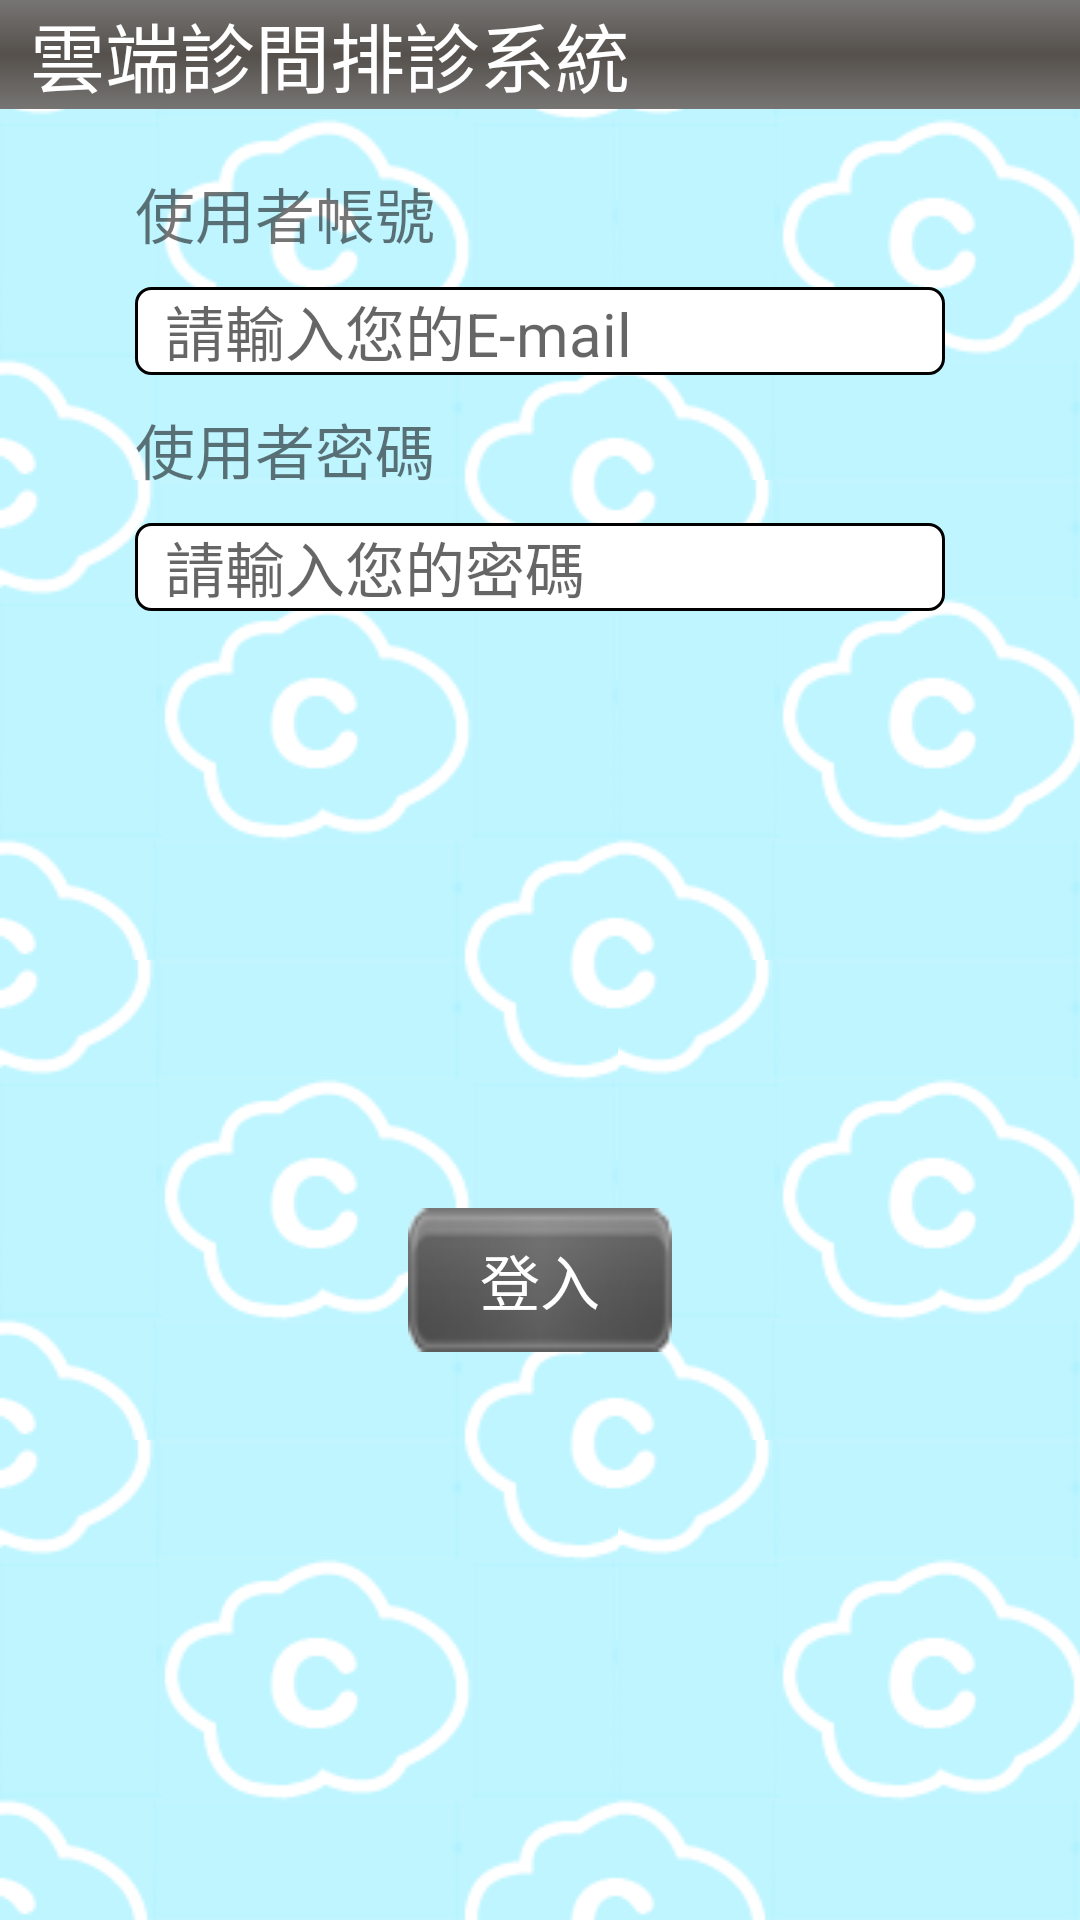

This screen was rendered from an Android layout file. Write that file and the resources it references.
<!-- AndroidManifest.xml: application theme AppTheme -->
<!-- res/layout/activity_login.xml -->
<?xml version="1.0" encoding="UTF-8"?>
<LinearLayout xmlns:android="http://schemas.android.com/apk/res/android"
	android:id="@+id/layout_login"
	android:theme="@style/AppTheme"
    android:layout_width="fill_parent"
    android:layout_height="fill_parent"
    android:orientation="vertical"
    android:background="@drawable/repeat">
	<RelativeLayout
	    android:id="@+id/menubar"
	    android:layout_width="fill_parent"
	    android:layout_height="wrap_content"
	    android:background="@drawable/menubar_color">
	<TextView 
	    android:layout_width="wrap_content"
	    android:layout_height="wrap_content"
	    android:textColor="#ffffff"
	    android:textSize="25sp"
	    android:layout_marginLeft="10dp"
	    android:layout_alignParentLeft="true"
	    android:layout_centerVertical="true"
	    android:text="@string/app_name"/>

	</RelativeLayout>	
	
	 <TableLayout
			    	android:layout_marginTop="10dp"
			    	android:layout_marginLeft="25dp"
			    	android:layout_marginRight="25dp"
				    android:layout_width="fill_parent"
				    android:layout_height="wrap_content"
				    android:paddingLeft="20dp"
				    android:paddingRight="20dp"
				    android:stretchColumns="0">
			
			<TableRow android:layout_marginTop="10dp">
				
				<TextView
					        android:layout_width="wrap_content"
					        android:layout_height="wrap_content"
					        android:textSize="20sp"
					        android:text="使用者帳號" />	
	    	</TableRow>
	    	
			<TableRow android:layout_marginTop="10dp">
				<EditText  
					    	android:id="@+id/userAccount"    
					    	android:background="@drawable/rounded_edittext"
					   	    android:layout_height="wrap_content"   
					   	    android:singleLine="true"
					   	    android:textSize="20sp"
					   	    android:paddingLeft="10dp"
					   	    android:hint="請輸入您的E-mail"
					    	android:text=""
						/> 
	    	</TableRow>
	    	
			<TableRow android:layout_marginTop="10dp">
				<TextView
					        android:layout_width="wrap_content"
					        android:layout_height="wrap_content"
					        android:textSize="20sp"
					        android:text="使用者密碼" 
					    />	
	    	</TableRow>
	    	
			<TableRow android:layout_marginTop="10dp">
					<EditText  
					    	android:id="@+id/password"    
					    	android:background="@drawable/rounded_edittext"
					   	    android:layout_height="wrap_content"   
					   	    android:singleLine="true"
					   	    android:textSize="20sp"
					   	    android:paddingLeft="10dp"
					   	    android:hint="請輸入您的密碼"
					   	    android:password="true"
					    	android:text=""
						/>  
	    	</TableRow>
				
       </TableLayout>
 
	<LinearLayout 
	    android:id="@+id/login_layout"
	    android:layout_width="fill_parent"
	    android:layout_height="wrap_content"
	    android:gravity="center_vertical|center_horizontal"
	    android:layout_weight="1">    
	<Button
		android:id="@+id/ImageButton_LoginPage_login"
		android:layout_width="wrap_content"
		android:layout_height="wrap_content"
		android:background="@drawable/button_bk"
        android:textColor="#FFFFFF"
        android:textSize="20sp"
		android:contentDescription="@string/StringButton"
		android:text="登入"
		android:layout_marginLeft="5dp"
		android:layout_marginTop="5dp"
		android:layout_marginRight="5dp"/>    
</LinearLayout>
</LinearLayout>
<!-- resources referenced by this layout -->
<resources>
  <!-- drawable button_bk: png bitmap (drawable-mdpi, 2497 bytes) -->
  <!-- drawable menubar_color (drawable) -->
  <?xml version="1.0" encoding="UTF-8"?>
  <shape xmlns:android="http://schemas.android.com/apk/res/android" android:shape="rectangle" >
  
      <gradient
          android:angle="270"
          android:centerColor="#55504c"
          android:endColor="#767573"
          android:startColor="#767573"
          android:type="linear" />
  
      <corners 
          android:radius="0dp"/>
  
  </shape>
  <!-- drawable repeat (drawable) -->
  <?xml version="1.0" encoding="utf-8"?>
  <bitmap xmlns:android="http://schemas.android.com/apk/res/android" 
      android:src="@drawable/background"
       android:tileMode="repeat" 
      />
  <!-- drawable rounded_edittext (drawable-mdpi) -->
  <?xml version="1.0" encoding="utf-8"?>
  <shape xmlns:android="http://schemas.android.com/apk/res/android"
  android:shape="rectangle" android:padding="10dp">
  	<stroke android:width="1dp" android:color="#000000" />  
  	<solid android:color="#FFFFFF"/>
  	<corners
  		android:bottomRightRadius="5dp"
  		android:bottomLeftRadius="5dp"
  		android:topLeftRadius="5dp"
  		android:topRightRadius="5dp"/>
  </shape>
  <string name="StringButton">Button</string>
  <string name="app_name">雲端診間排診系統</string>
  <!-- drawable background: png bitmap (drawable-mdpi, 10802 bytes) -->
</resources>
